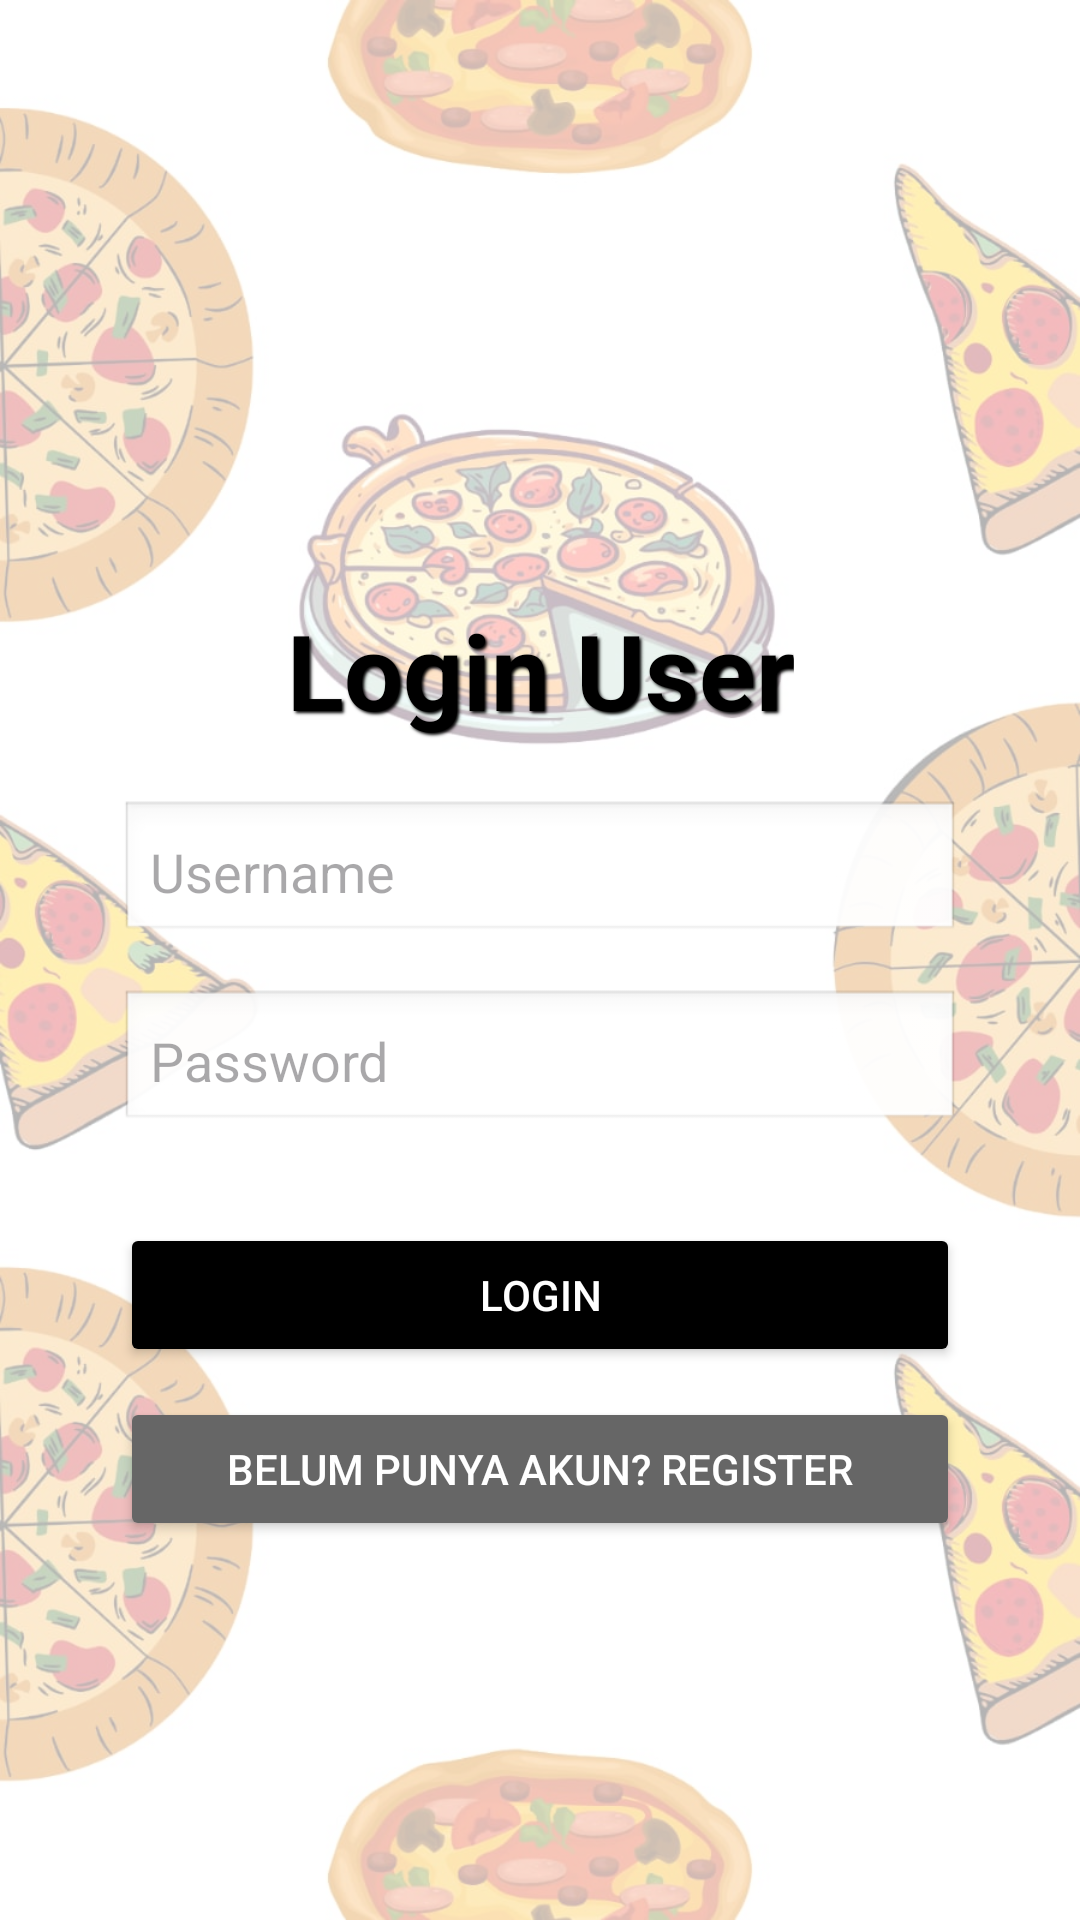

Write the Android layout XML for this screen, with the resource values it uses.
<!-- AndroidManifest.xml: application theme Theme.AppPesenMakanan -->
<!-- res/layout/activity_login.xml -->
<?xml version="1.0" encoding="utf-8"?>
<androidx.constraintlayout.widget.ConstraintLayout
    xmlns:android="http://schemas.android.com/apk/res/android"
    xmlns:app="http://schemas.android.com/apk/res-auto"
    xmlns:tools="http://schemas.android.com/tools"
    android:layout_width="match_parent"
    android:layout_height="match_parent"
    android:background="@drawable/background_pizza"
    tools:context=".LoginActivity">

    
    <View
        android:id="@+id/overlay"
        android:layout_width="0dp"
        android:layout_height="0dp"
        android:background="#B3FFFFFF"
        app:layout_constraintTop_toTopOf="parent"
        app:layout_constraintBottom_toBottomOf="parent"
        app:layout_constraintStart_toStartOf="parent"
        app:layout_constraintEnd_toEndOf="parent" />

    
    <TextView
        android:id="@+id/tvLoginTitle"
        android:layout_width="wrap_content"
        android:layout_height="wrap_content"
        android:text="Login User"
        android:textStyle="bold"
        android:textSize="35sp"
        android:textColor="@android:color/black"
        android:shadowColor="@android:color/black"
        android:shadowDx="2"
        android:shadowDy="2"
        android:shadowRadius="2"
        app:layout_constraintTop_toTopOf="parent"
        app:layout_constraintStart_toStartOf="parent"
        app:layout_constraintEnd_toEndOf="parent"
        android:layout_marginTop="200dp" />

    
    <EditText
        android:id="@+id/etUsername"
        android:layout_width="0dp"
        android:layout_height="wrap_content"
        android:hint="Username"
        android:background="@android:drawable/edit_text"
        android:padding="10dp"
        app:layout_constraintTop_toBottomOf="@id/tvLoginTitle"
        app:layout_constraintStart_toStartOf="parent"
        app:layout_constraintEnd_toEndOf="parent"
        android:layout_marginStart="40dp"
        android:layout_marginEnd="40dp"
        android:layout_marginTop="20dp" />

    
    <EditText
        android:id="@+id/etPassword"
        android:layout_width="0dp"
        android:layout_height="wrap_content"
        android:hint="Password"
        android:inputType="textPassword"
        android:background="@android:drawable/edit_text"
        android:padding="10dp"
        app:layout_constraintTop_toBottomOf="@id/etUsername"
        app:layout_constraintStart_toStartOf="parent"
        app:layout_constraintEnd_toEndOf="parent"
        android:layout_marginStart="40dp"
        android:layout_marginEnd="40dp"
        android:layout_marginTop="15dp" />

    
    <Button
        android:id="@+id/btnLoginSubmit"
        android:layout_width="0dp"
        android:layout_height="wrap_content"
        android:text="Login"
        android:textColor="@android:color/white"
        android:backgroundTint="@android:color/black"
        app:layout_constraintTop_toBottomOf="@id/etPassword"
        app:layout_constraintStart_toStartOf="parent"
        app:layout_constraintEnd_toEndOf="parent"
        android:layout_marginStart="40dp"
        android:layout_marginEnd="40dp"
        android:layout_marginTop="30dp" />

    <Button
        android:id="@+id/btnToLogin"
        android:layout_width="0dp"
        android:layout_height="wrap_content"
        android:text="Belum punya akun? Register"
        android:backgroundTint="#666666"
        android:textColor="@android:color/white"
        app:layout_constraintTop_toBottomOf="@id/btnLoginSubmit"
        app:layout_constraintStart_toStartOf="parent"
        app:layout_constraintEnd_toEndOf="parent"
        android:layout_marginStart="40dp"
        android:layout_marginEnd="40dp"
        android:layout_marginTop="10dp" />
</androidx.constraintlayout.widget.ConstraintLayout>
<!-- resources referenced by this layout -->
<resources>
  <!-- drawable background_pizza: jpg bitmap (drawable, 137671 bytes) -->
  <style name="Theme.AppPesenMakanan" parent="Base.Theme.AppPesenMakanan" />
  <style name="Base.Theme.AppPesenMakanan" parent="Theme.Material3.DayNight.NoActionBar">
          
          
      </style>
</resources>
